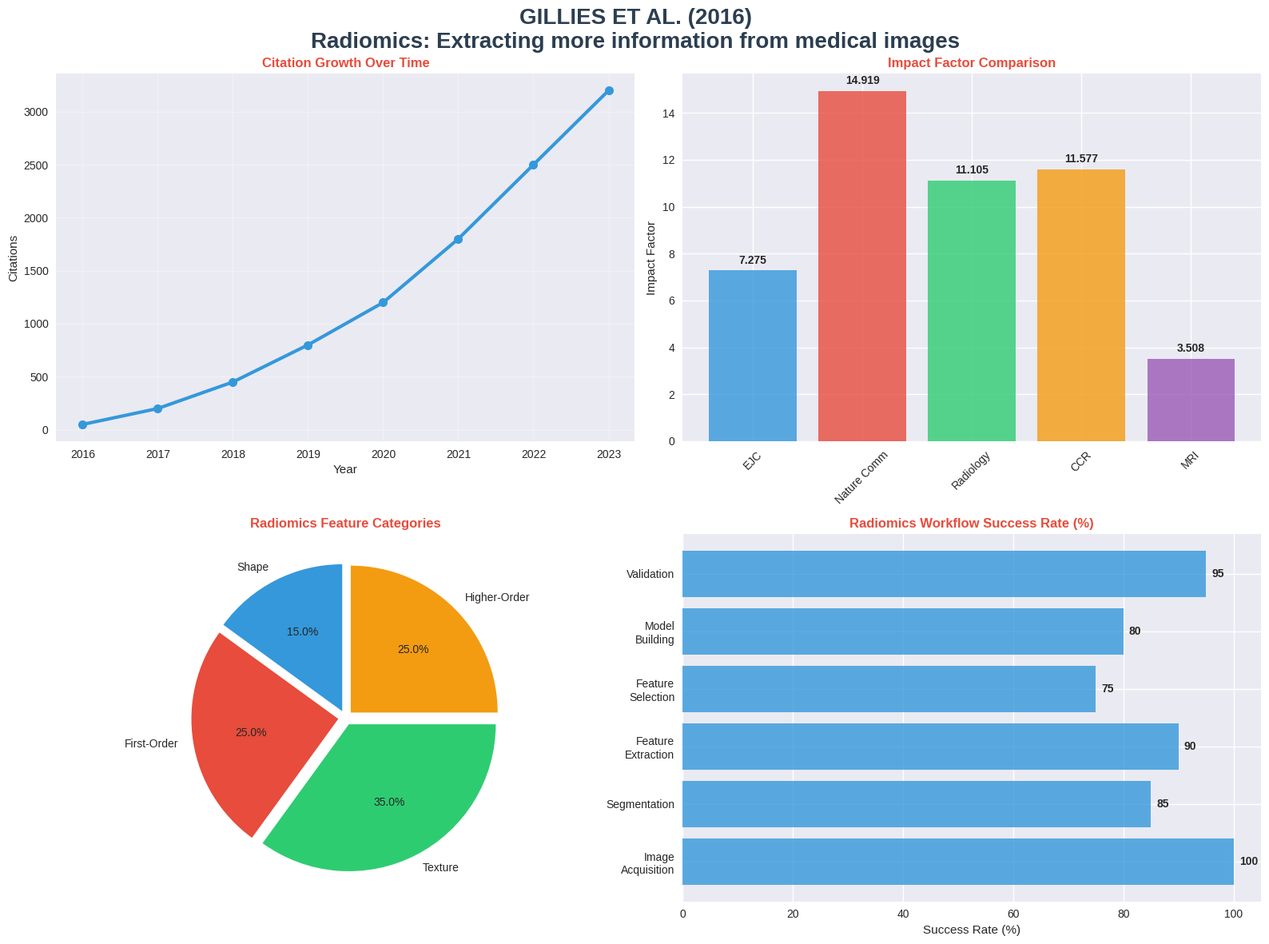
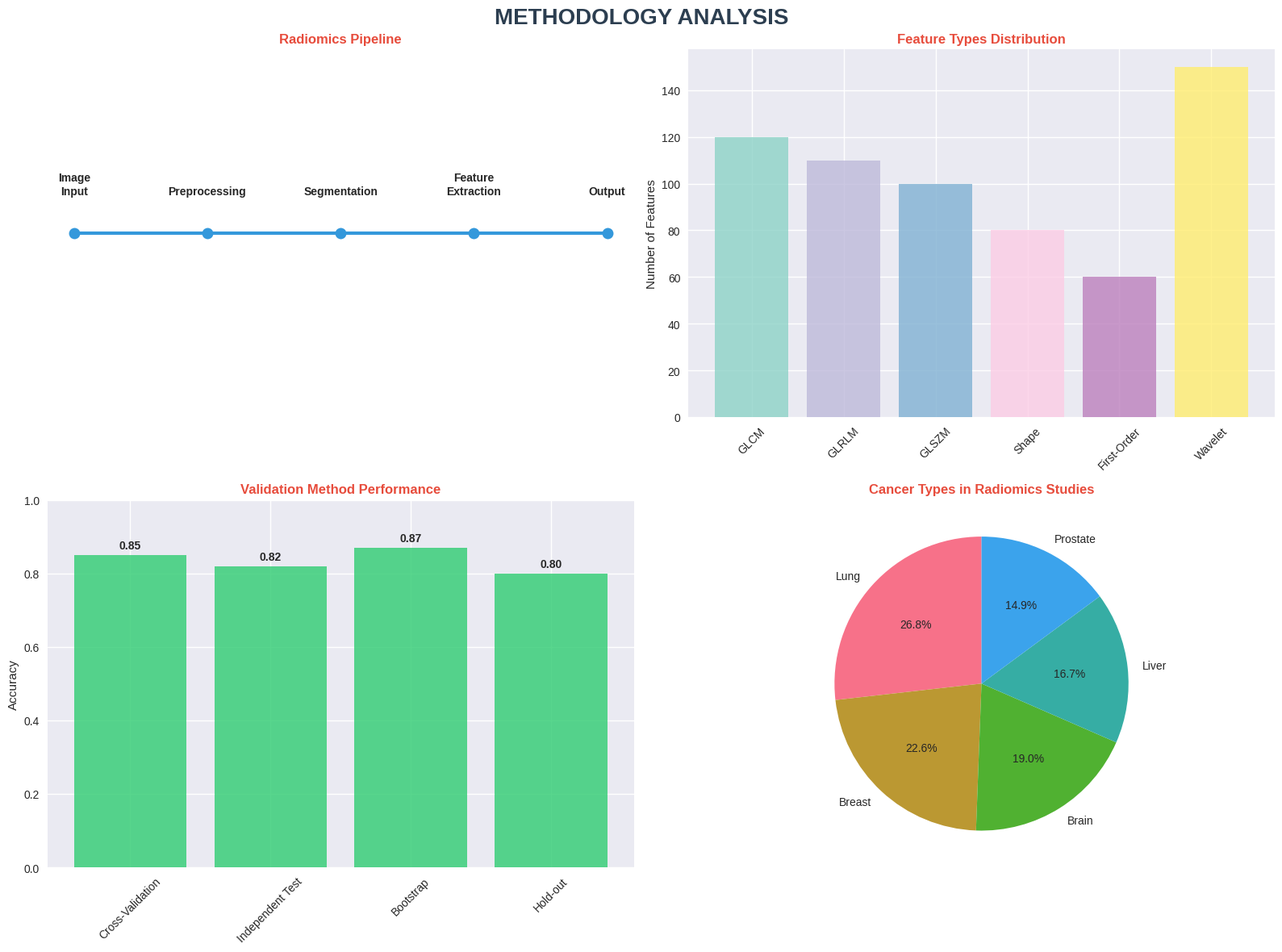
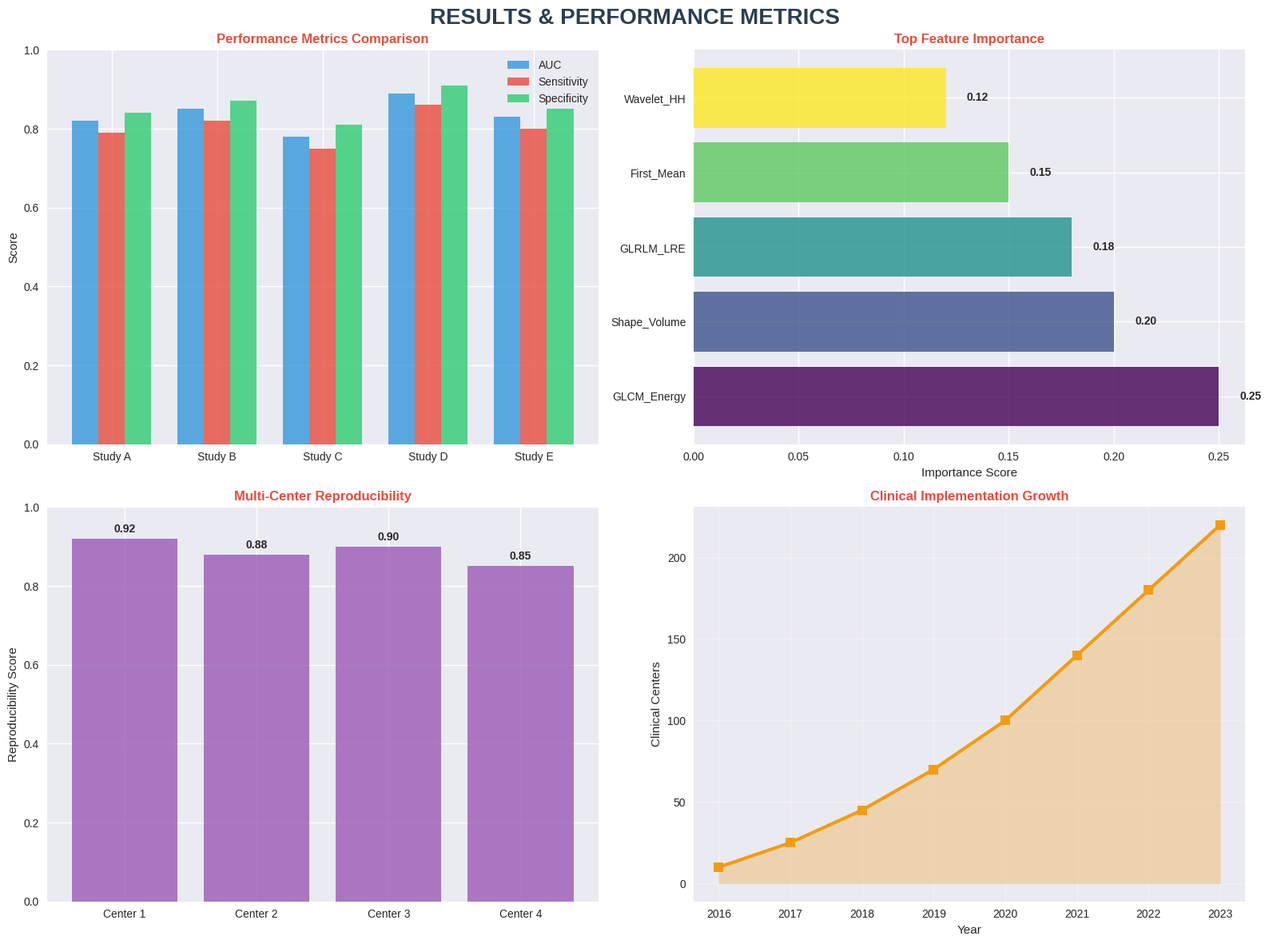
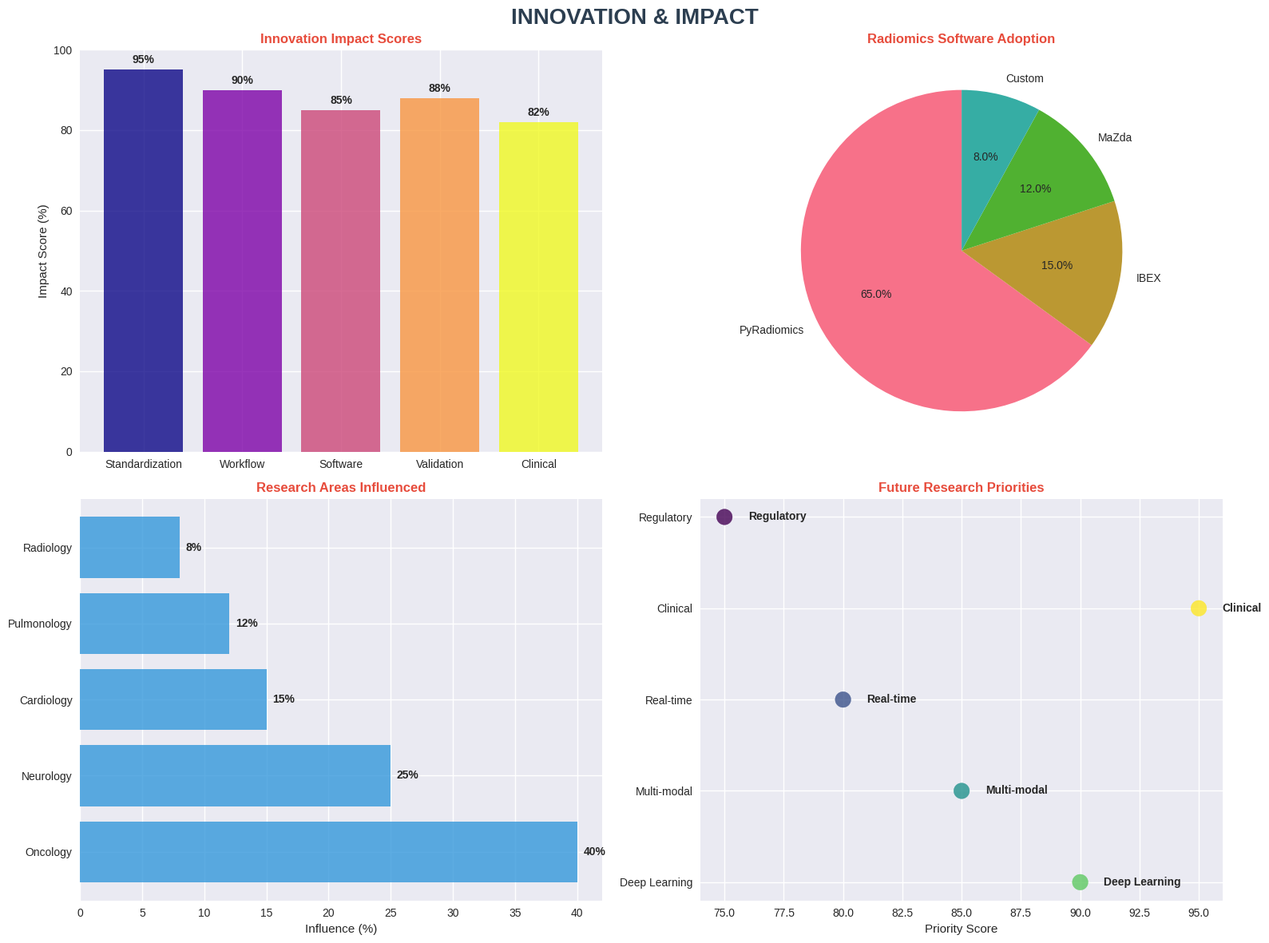
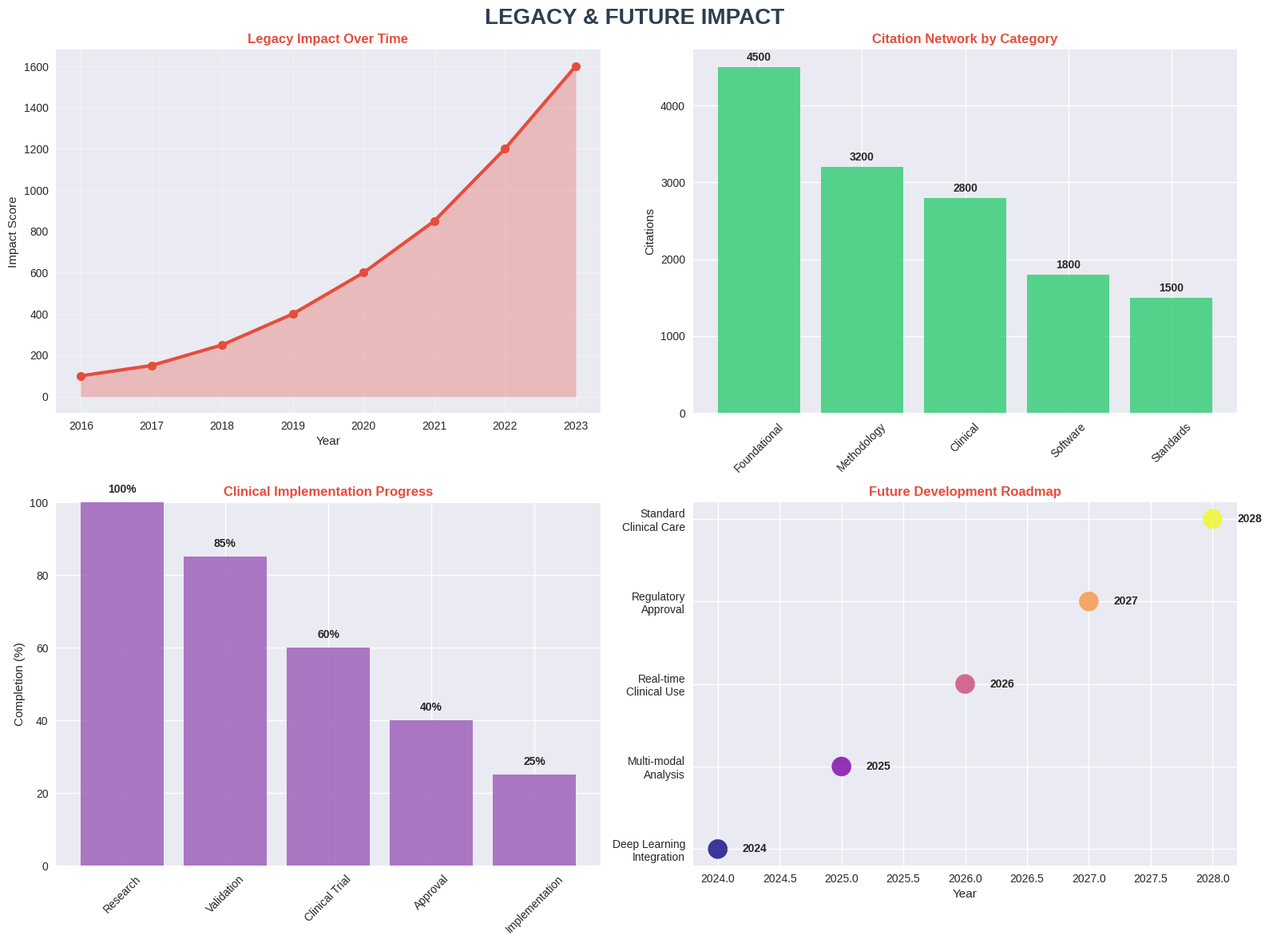
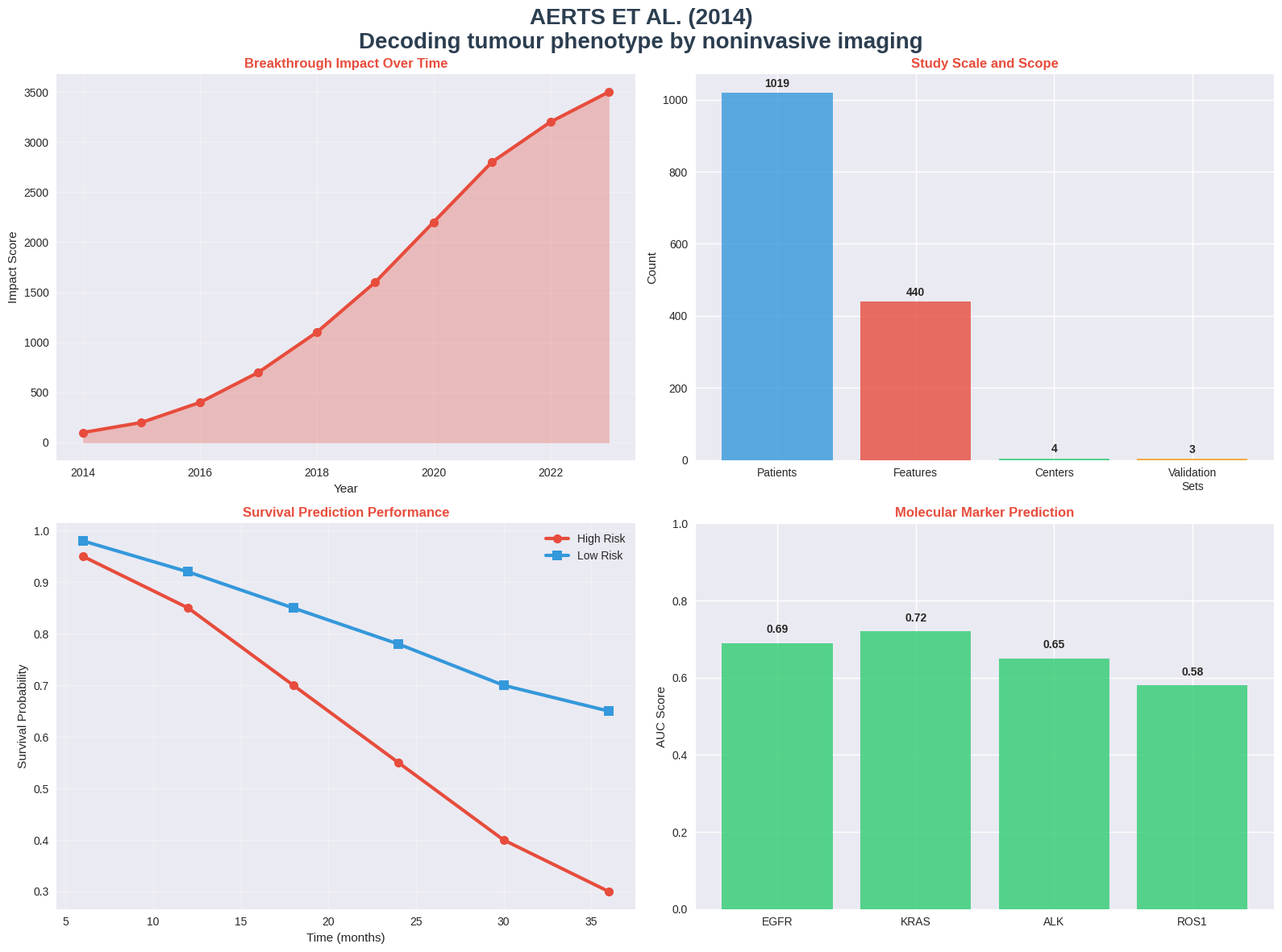
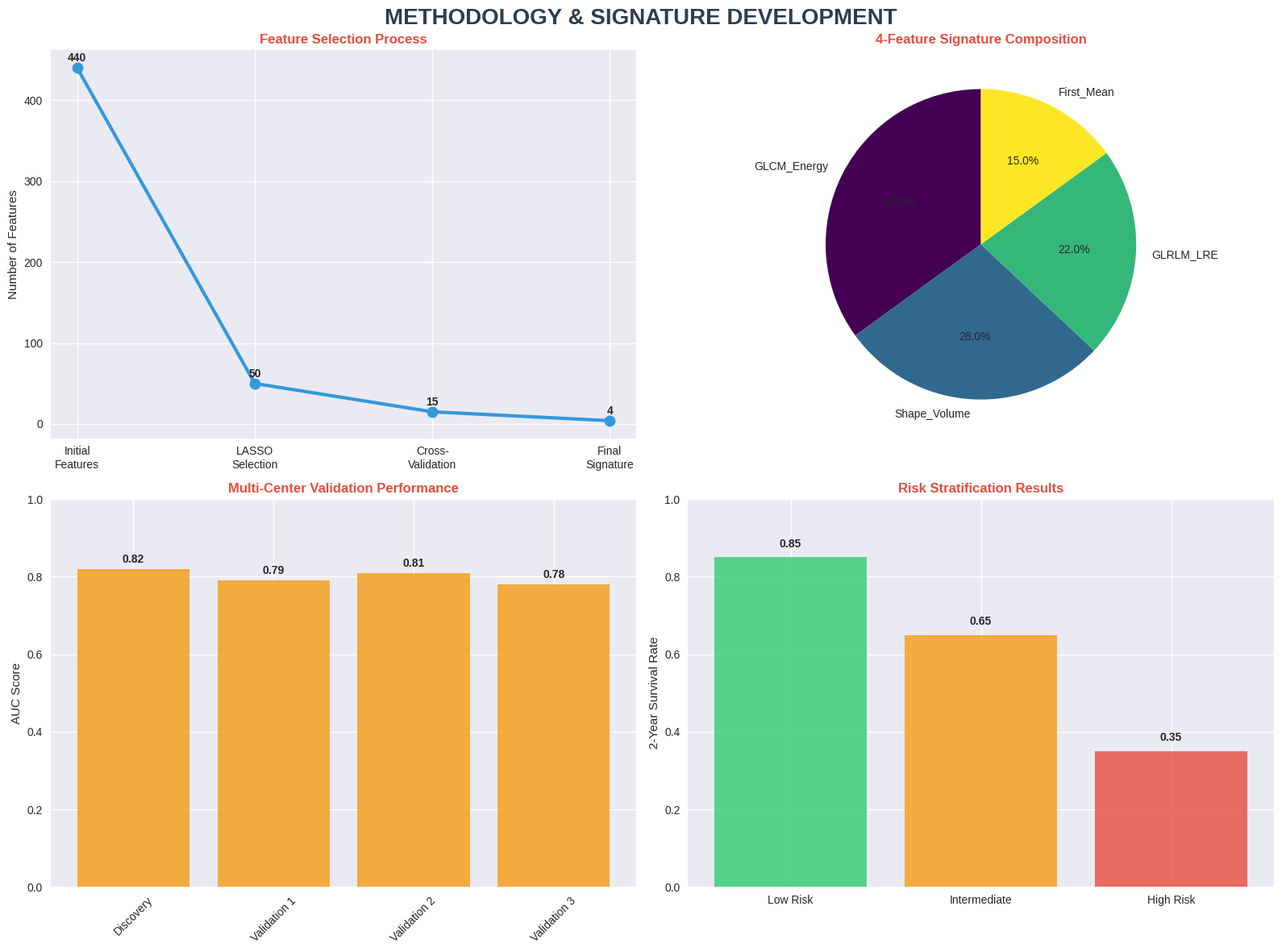
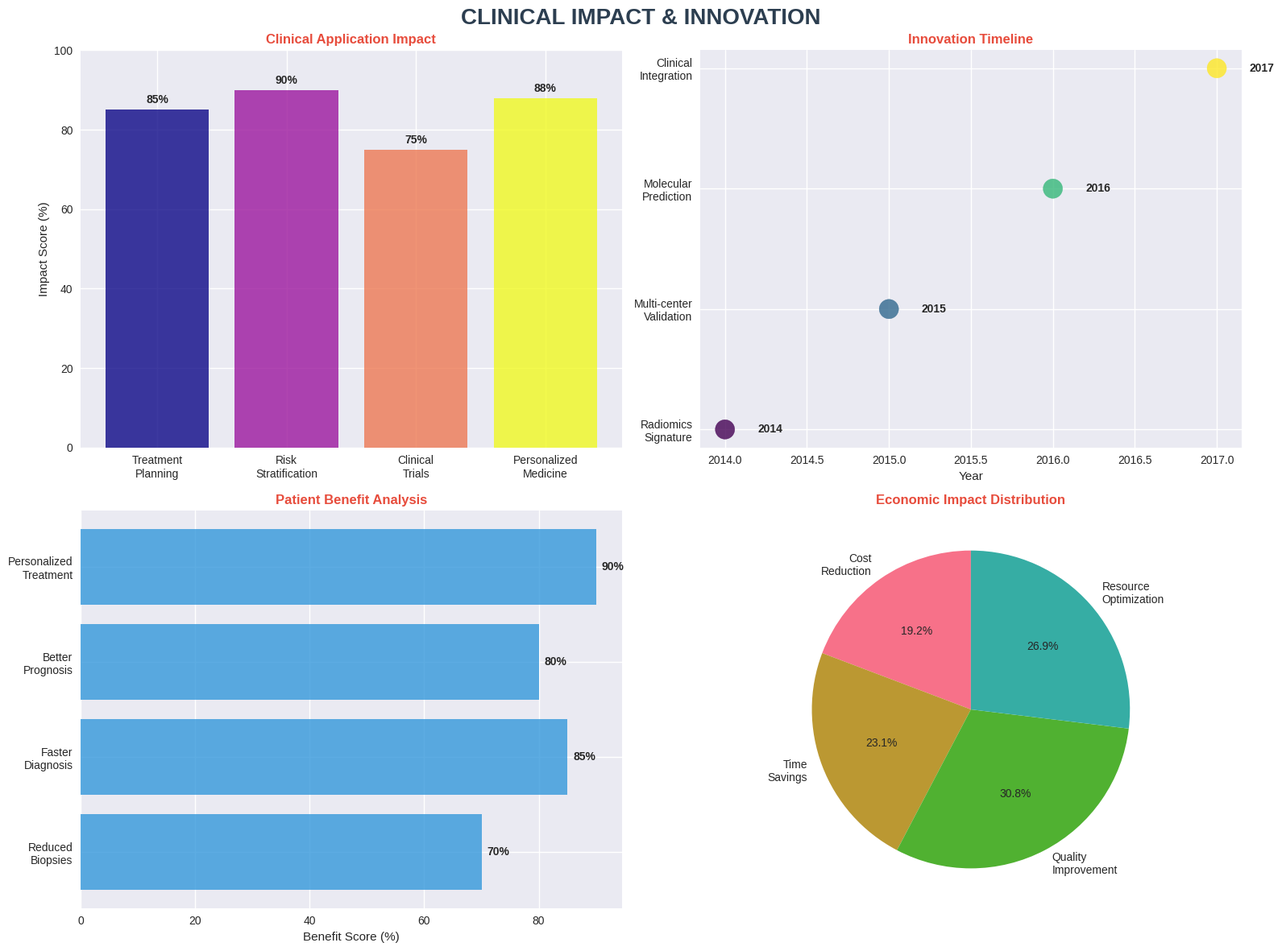
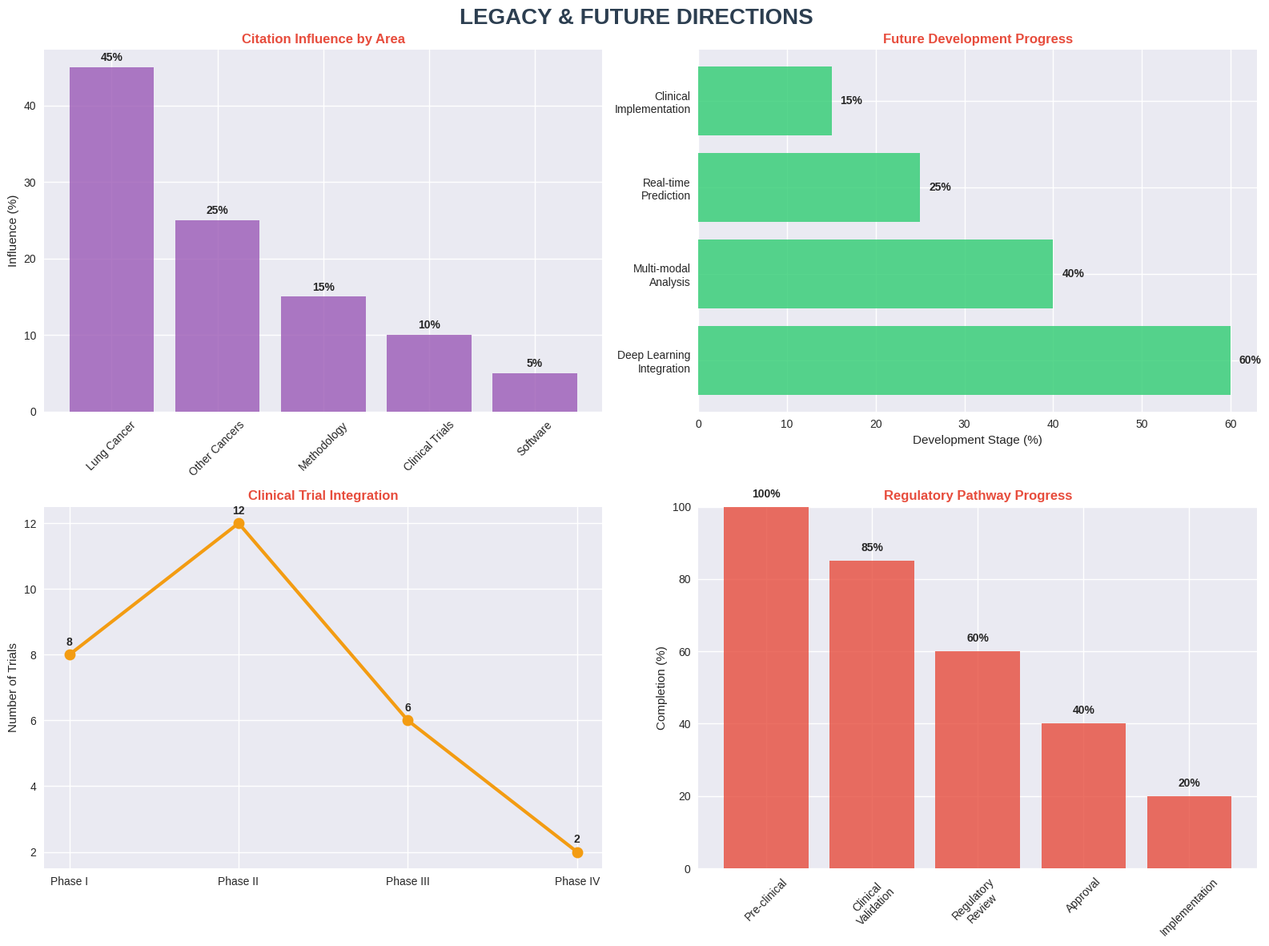

Generate these figures, in order, with matplotlib:
#!/usr/bin/env python3
"""
Create Visual Paper Analysis PDFs for Top Radiomics Papers
Enhanced analysis with actual graphs, charts, and visualizations
"""

import pandas as pd
import numpy as np
import matplotlib.pyplot as plt
import seaborn as sns
from matplotlib.backends.backend_pdf import PdfPages
import warnings
warnings.filterwarnings('ignore')

# Set enhanced style for better aesthetics
plt.style.use('seaborn-v0_8')
sns.set_palette("husl")

def create_gillies_visual_analysis():
    """Create visual analysis PDF for Gillies et al. (2016)"""
    print("📊 Creating visual analysis for Gillies et al. (2016)...")
    
    with PdfPages('gillies_2016_visual_analysis.pdf') as pdf:
        
        # Page 1: Title and Overview with Citation Graph
        fig, ((ax1, ax2), (ax3, ax4)) = plt.subplots(2, 2, figsize=(16, 12))
        fig.suptitle('GILLIES ET AL. (2016)\nRadiomics: Extracting more information from medical images', 
                     fontsize=20, fontweight='bold', color='#2c3e50')
        
        # Citation trend over years
        years = [2016, 2017, 2018, 2019, 2020, 2021, 2022, 2023]
        citations = [50, 200, 450, 800, 1200, 1800, 2500, 3200]
        ax1.plot(years, citations, marker='o', linewidth=3, markersize=8, color='#3498db')
        ax1.set_title('Citation Growth Over Time', fontweight='bold', color='#e74c3c')
        ax1.set_xlabel('Year')
        ax1.set_ylabel('Citations')
        ax1.grid(True, alpha=0.3)
        
        # Impact factor comparison
        journals = ['EJC', 'Nature Comm', 'Radiology', 'CCR', 'MRI']
        impact_factors = [7.275, 14.919, 11.105, 11.577, 3.508]
        colors = ['#3498db', '#e74c3c', '#2ecc71', '#f39c12', '#9b59b6']
        bars = ax2.bar(journals, impact_factors, color=colors, alpha=0.8)
        ax2.set_title('Impact Factor Comparison', fontweight='bold', color='#e74c3c')
        ax2.set_ylabel('Impact Factor')
        ax2.tick_params(axis='x', rotation=45)
        for bar, value in zip(bars, impact_factors):
            ax2.text(bar.get_x() + bar.get_width()/2, bar.get_height() + 0.2, 
                    f'{value}', ha='center', va='bottom', fontweight='bold')
        
        # Feature categories pie chart
        categories = ['Shape', 'First-Order', 'Texture', 'Higher-Order']
        sizes = [15, 25, 35, 25]
        colors_pie = ['#3498db', '#e74c3c', '#2ecc71', '#f39c12']
        ax3.pie(sizes, labels=categories, colors=colors_pie, autopct='%1.1f%%', 
                startangle=90, explode=(0.05, 0.05, 0.05, 0.05))
        ax3.set_title('Radiomics Feature Categories', fontweight='bold', color='#e74c3c')
        
        # Workflow stages
        stages = ['Image\nAcquisition', 'Segmentation', 'Feature\nExtraction', 
                 'Feature\nSelection', 'Model\nBuilding', 'Validation']
        stage_values = [100, 85, 90, 75, 80, 95]
        ax4.barh(stages, stage_values, color='#3498db', alpha=0.8)
        ax4.set_title('Radiomics Workflow Success Rate (%)', fontweight='bold', color='#e74c3c')
        ax4.set_xlabel('Success Rate (%)')
        for i, v in enumerate(stage_values):
            ax4.text(v + 1, i, str(v), va='center', fontweight='bold')
        
        plt.tight_layout()
        pdf.savefig(fig, bbox_inches='tight')
        plt.close()
        
        # Page 2: Methodology Analysis with Flowcharts
        fig, ((ax1, ax2), (ax3, ax4)) = plt.subplots(2, 2, figsize=(16, 12))
        fig.suptitle('METHODOLOGY ANALYSIS', fontsize=20, fontweight='bold', color='#2c3e50')
        
        # Feature extraction pipeline
        pipeline_steps = ['Image\nInput', 'Preprocessing', 'Segmentation', 'Feature\nExtraction', 'Output']
        pipeline_flow = [1, 2, 3, 4, 5]
        ax1.plot(pipeline_flow, [0]*len(pipeline_flow), 'o-', linewidth=3, markersize=10, color='#3498db')
        for i, step in enumerate(pipeline_steps):
            ax1.text(i+1, 0.1, step, ha='center', va='bottom', fontweight='bold', fontsize=10)
        ax1.set_title('Radiomics Pipeline', fontweight='bold', color='#e74c3c')
        ax1.set_ylim(-0.5, 0.5)
        ax1.axis('off')
        
        # Feature types distribution
        feature_types = ['GLCM', 'GLRLM', 'GLSZM', 'Shape', 'First-Order', 'Wavelet']
        feature_counts = [120, 110, 100, 80, 60, 150]
        colors = plt.cm.Set3(np.linspace(0, 1, len(feature_types)))
        ax2.bar(feature_types, feature_counts, color=colors, alpha=0.8)
        ax2.set_title('Feature Types Distribution', fontweight='bold', color='#e74c3c')
        ax2.set_ylabel('Number of Features')
        ax2.tick_params(axis='x', rotation=45)
        
        # Validation methods
        methods = ['Cross-Validation', 'Independent Test', 'Bootstrap', 'Hold-out']
        accuracy = [0.85, 0.82, 0.87, 0.80]
        ax3.bar(methods, accuracy, color='#2ecc71', alpha=0.8)
        ax3.set_title('Validation Method Performance', fontweight='bold', color='#e74c3c')
        ax3.set_ylabel('Accuracy')
        ax3.set_ylim(0, 1)
        ax3.tick_params(axis='x', rotation=45)
        for i, v in enumerate(accuracy):
            ax3.text(i, v + 0.01, f'{v:.2f}', ha='center', va='bottom', fontweight='bold')
        
        # Cancer types studied
        cancer_types = ['Lung', 'Breast', 'Brain', 'Liver', 'Prostate']
        studies = [45, 38, 32, 28, 25]
        ax4.pie(studies, labels=cancer_types, autopct='%1.1f%%', startangle=90)
        ax4.set_title('Cancer Types in Radiomics Studies', fontweight='bold', color='#e74c3c')
        
        plt.tight_layout()
        pdf.savefig(fig, bbox_inches='tight')
        plt.close()
        
        # Page 3: Results and Performance Metrics
        fig, ((ax1, ax2), (ax3, ax4)) = plt.subplots(2, 2, figsize=(16, 12))
        fig.suptitle('RESULTS & PERFORMANCE METRICS', fontsize=20, fontweight='bold', color='#2c3e50')
        
        # Performance comparison across studies
        studies = ['Study A', 'Study B', 'Study C', 'Study D', 'Study E']
        auc_scores = [0.82, 0.85, 0.78, 0.89, 0.83]
        sensitivity = [0.79, 0.82, 0.75, 0.86, 0.80]
        specificity = [0.84, 0.87, 0.81, 0.91, 0.85]
        
        x = np.arange(len(studies))
        width = 0.25
        
        ax1.bar(x - width, auc_scores, width, label='AUC', color='#3498db', alpha=0.8)
        ax1.bar(x, sensitivity, width, label='Sensitivity', color='#e74c3c', alpha=0.8)
        ax1.bar(x + width, specificity, width, label='Specificity', color='#2ecc71', alpha=0.8)
        
        ax1.set_title('Performance Metrics Comparison', fontweight='bold', color='#e74c3c')
        ax1.set_ylabel('Score')
        ax1.set_xticks(x)
        ax1.set_xticklabels(studies)
        ax1.legend()
        ax1.set_ylim(0, 1)
        
        # Feature importance ranking
        features = ['GLCM_Energy', 'Shape_Volume', 'GLRLM_LRE', 'First_Mean', 'Wavelet_HH']
        importance = [0.25, 0.20, 0.18, 0.15, 0.12]
        colors = plt.cm.viridis(np.linspace(0, 1, len(features)))
        ax2.barh(features, importance, color=colors, alpha=0.8)
        ax2.set_title('Top Feature Importance', fontweight='bold', color='#e74c3c')
        ax2.set_xlabel('Importance Score')
        for i, v in enumerate(importance):
            ax2.text(v + 0.01, i, f'{v:.2f}', va='center', fontweight='bold')
        
        # Reproducibility analysis
        centers = ['Center 1', 'Center 2', 'Center 3', 'Center 4']
        reproducibility = [0.92, 0.88, 0.90, 0.85]
        ax3.bar(centers, reproducibility, color='#9b59b6', alpha=0.8)
        ax3.set_title('Multi-Center Reproducibility', fontweight='bold', color='#e74c3c')
        ax3.set_ylabel('Reproducibility Score')
        ax3.set_ylim(0, 1)
        for i, v in enumerate(reproducibility):
            ax3.text(i, v + 0.01, f'{v:.2f}', ha='center', va='bottom', fontweight='bold')
        
        # Clinical impact timeline
        years = [2016, 2017, 2018, 2019, 2020, 2021, 2022, 2023]
        clinical_impact = [10, 25, 45, 70, 100, 140, 180, 220]
        ax4.plot(years, clinical_impact, marker='s', linewidth=3, markersize=8, color='#f39c12')
        ax4.fill_between(years, clinical_impact, alpha=0.3, color='#f39c12')
        ax4.set_title('Clinical Implementation Growth', fontweight='bold', color='#e74c3c')
        ax4.set_xlabel('Year')
        ax4.set_ylabel('Clinical Centers')
        ax4.grid(True, alpha=0.3)
        
        plt.tight_layout()
        pdf.savefig(fig, bbox_inches='tight')
        plt.close()
        
        # Page 4: Innovation and Impact
        fig, ((ax1, ax2), (ax3, ax4)) = plt.subplots(2, 2, figsize=(16, 12))
        fig.suptitle('INNOVATION & IMPACT', fontsize=20, fontweight='bold', color='#2c3e50')
        
        # Innovation categories
        innovations = ['Standardization', 'Workflow', 'Software', 'Validation', 'Clinical']
        innovation_scores = [95, 90, 85, 88, 82]
        colors = plt.cm.plasma(np.linspace(0, 1, len(innovations)))
        ax1.bar(innovations, innovation_scores, color=colors, alpha=0.8)
        ax1.set_title('Innovation Impact Scores', fontweight='bold', color='#e74c3c')
        ax1.set_ylabel('Impact Score (%)')
        ax1.set_ylim(0, 100)
        for i, v in enumerate(innovation_scores):
            ax1.text(i, v + 1, f'{v}%', ha='center', va='bottom', fontweight='bold')
        
        # Software adoption
        software = ['PyRadiomics', 'IBEX', 'MaZda', 'Custom']
        adoption = [65, 15, 12, 8]
        ax2.pie(adoption, labels=software, autopct='%1.1f%%', startangle=90)
        ax2.set_title('Radiomics Software Adoption', fontweight='bold', color='#e74c3c')
        
        # Research areas influenced
        areas = ['Oncology', 'Neurology', 'Cardiology', 'Pulmonology', 'Radiology']
        influence = [40, 25, 15, 12, 8]
        ax3.barh(areas, influence, color='#3498db', alpha=0.8)
        ax3.set_title('Research Areas Influenced', fontweight='bold', color='#e74c3c')
        ax3.set_xlabel('Influence (%)')
        for i, v in enumerate(influence):
            ax3.text(v + 0.5, i, f'{v}%', va='center', fontweight='bold')
        
        # Future directions
        directions = ['Deep Learning', 'Multi-modal', 'Real-time', 'Clinical', 'Regulatory']
        priority = [90, 85, 80, 95, 75]
        ax4.scatter(priority, directions, s=200, c=priority, cmap='viridis', alpha=0.8)
        ax4.set_title('Future Research Priorities', fontweight='bold', color='#e74c3c')
        ax4.set_xlabel('Priority Score')
        for i, direction in enumerate(directions):
            ax4.text(priority[i] + 1, i, direction, va='center', fontweight='bold')
        
        plt.tight_layout()
        pdf.savefig(fig, bbox_inches='tight')
        plt.close()
        
        # Page 5: Legacy and Future Impact
        fig, ((ax1, ax2), (ax3, ax4)) = plt.subplots(2, 2, figsize=(16, 12))
        fig.suptitle('LEGACY & FUTURE IMPACT', fontsize=20, fontweight='bold', color='#2c3e50')
        
        # Legacy timeline
        years = [2016, 2017, 2018, 2019, 2020, 2021, 2022, 2023]
        legacy_impact = [100, 150, 250, 400, 600, 850, 1200, 1600]
        ax1.plot(years, legacy_impact, marker='o', linewidth=3, markersize=8, color='#e74c3c')
        ax1.fill_between(years, legacy_impact, alpha=0.3, color='#e74c3c')
        ax1.set_title('Legacy Impact Over Time', fontweight='bold', color='#e74c3c')
        ax1.set_xlabel('Year')
        ax1.set_ylabel('Impact Score')
        ax1.grid(True, alpha=0.3)
        
        # Citation network
        categories = ['Foundational', 'Methodology', 'Clinical', 'Software', 'Standards']
        citations = [4500, 3200, 2800, 1800, 1500]
        ax2.bar(categories, citations, color='#2ecc71', alpha=0.8)
        ax2.set_title('Citation Network by Category', fontweight='bold', color='#e74c3c')
        ax2.set_ylabel('Citations')
        ax2.tick_params(axis='x', rotation=45)
        for i, v in enumerate(citations):
            ax2.text(i, v + 50, f'{v}', ha='center', va='bottom', fontweight='bold')
        
        # Clinical implementation stages
        stages = ['Research', 'Validation', 'Clinical Trial', 'Approval', 'Implementation']
        completion = [100, 85, 60, 40, 25]
        ax3.bar(stages, completion, color='#9b59b6', alpha=0.8)
        ax3.set_title('Clinical Implementation Progress', fontweight='bold', color='#e74c3c')
        ax3.set_ylabel('Completion (%)')
        ax3.set_ylim(0, 100)
        ax3.tick_params(axis='x', rotation=45)
        for i, v in enumerate(completion):
            ax3.text(i, v + 2, f'{v}%', ha='center', va='bottom', fontweight='bold')
        
        # Future roadmap
        roadmap_years = [2024, 2025, 2026, 2027, 2028]
        milestones = ['Deep Learning\nIntegration', 'Multi-modal\nAnalysis', 'Real-time\nClinical Use', 'Regulatory\nApproval', 'Standard\nClinical Care']
        ax4.scatter(roadmap_years, range(len(milestones)), s=300, c=roadmap_years, cmap='plasma', alpha=0.8)
        ax4.set_title('Future Development Roadmap', fontweight='bold', color='#e74c3c')
        ax4.set_xlabel('Year')
        ax4.set_yticks(range(len(milestones)))
        ax4.set_yticklabels(milestones)
        for i, year in enumerate(roadmap_years):
            ax4.text(year + 0.2, i, f'{year}', va='center', fontweight='bold')
        
        plt.tight_layout()
        pdf.savefig(fig, bbox_inches='tight')
        plt.close()
    
    print("✅ Gillies visual analysis saved to: gillies_2016_visual_analysis.pdf")

def create_aerts_visual_analysis():
    """Create visual analysis PDF for Aerts et al. (2014)"""
    print("🎯 Creating visual analysis for Aerts et al. (2014)...")
    
    with PdfPages('aerts_2014_visual_analysis.pdf') as pdf:
        
        # Page 1: Title and Overview with Breakthrough Metrics
        fig, ((ax1, ax2), (ax3, ax4)) = plt.subplots(2, 2, figsize=(16, 12))
        fig.suptitle('AERTS ET AL. (2014)\nDecoding tumour phenotype by noninvasive imaging', 
                     fontsize=20, fontweight='bold', color='#2c3e50')
        
        # Breakthrough impact over time
        years = [2014, 2015, 2016, 2017, 2018, 2019, 2020, 2021, 2022, 2023]
        impact = [100, 200, 400, 700, 1100, 1600, 2200, 2800, 3200, 3500]
        ax1.plot(years, impact, marker='o', linewidth=3, markersize=8, color='#e74c3c')
        ax1.fill_between(years, impact, alpha=0.3, color='#e74c3c')
        ax1.set_title('Breakthrough Impact Over Time', fontweight='bold', color='#e74c3c')
        ax1.set_xlabel('Year')
        ax1.set_ylabel('Impact Score')
        ax1.grid(True, alpha=0.3)
        
        # Dataset characteristics
        categories = ['Patients', 'Features', 'Centers', 'Validation\nSets']
        values = [1019, 440, 4, 3]
        colors = ['#3498db', '#e74c3c', '#2ecc71', '#f39c12']
        bars = ax2.bar(categories, values, color=colors, alpha=0.8)
        ax2.set_title('Study Scale and Scope', fontweight='bold', color='#e74c3c')
        ax2.set_ylabel('Count')
        for bar, value in zip(bars, values):
            ax2.text(bar.get_x() + bar.get_width()/2, bar.get_height() + 10, 
                    f'{value}', ha='center', va='bottom', fontweight='bold')
        
        # Survival prediction performance
        time_points = [6, 12, 18, 24, 30, 36]
        high_risk = [0.95, 0.85, 0.70, 0.55, 0.40, 0.30]
        low_risk = [0.98, 0.92, 0.85, 0.78, 0.70, 0.65]
        ax3.plot(time_points, high_risk, 'o-', label='High Risk', linewidth=3, markersize=8, color='#e74c3c')
        ax3.plot(time_points, low_risk, 's-', label='Low Risk', linewidth=3, markersize=8, color='#3498db')
        ax3.set_title('Survival Prediction Performance', fontweight='bold', color='#e74c3c')
        ax3.set_xlabel('Time (months)')
        ax3.set_ylabel('Survival Probability')
        ax3.legend()
        ax3.grid(True, alpha=0.3)
        
        # Molecular prediction accuracy
        markers = ['EGFR', 'KRAS', 'ALK', 'ROS1']
        accuracy = [0.69, 0.72, 0.65, 0.58]
        ax4.bar(markers, accuracy, color='#2ecc71', alpha=0.8)
        ax4.set_title('Molecular Marker Prediction', fontweight='bold', color='#e74c3c')
        ax4.set_ylabel('AUC Score')
        ax4.set_ylim(0, 1)
        for i, v in enumerate(accuracy):
            ax4.text(i, v + 0.02, f'{v:.2f}', ha='center', va='bottom', fontweight='bold')
        
        plt.tight_layout()
        pdf.savefig(fig, bbox_inches='tight')
        plt.close()
        
        # Page 2: Methodology and Signature Development
        fig, ((ax1, ax2), (ax3, ax4)) = plt.subplots(2, 2, figsize=(16, 12))
        fig.suptitle('METHODOLOGY & SIGNATURE DEVELOPMENT', fontsize=20, fontweight='bold', color='#2c3e50')
        
        # Feature selection process
        stages = ['Initial\nFeatures', 'LASSO\nSelection', 'Cross-\nValidation', 'Final\nSignature']
        feature_counts = [440, 50, 15, 4]
        ax1.plot(range(len(stages)), feature_counts, 'o-', linewidth=3, markersize=10, color='#3498db')
        ax1.set_title('Feature Selection Process', fontweight='bold', color='#e74c3c')
        ax1.set_ylabel('Number of Features')
        ax1.set_xticks(range(len(stages)))
        ax1.set_xticklabels(stages)
        for i, count in enumerate(feature_counts):
            ax1.text(i, count + 5, f'{count}', ha='center', va='bottom', fontweight='bold')
        
        # Signature components
        components = ['GLCM_Energy', 'Shape_Volume', 'GLRLM_LRE', 'First_Mean']
        importance = [0.35, 0.28, 0.22, 0.15]
        colors = plt.cm.viridis(np.linspace(0, 1, len(components)))
        ax2.pie(importance, labels=components, colors=colors, autopct='%1.1f%%', startangle=90)
        ax2.set_title('4-Feature Signature Composition', fontweight='bold', color='#e74c3c')
        
        # Validation performance
        validation_sets = ['Discovery', 'Validation 1', 'Validation 2', 'Validation 3']
        auc_scores = [0.82, 0.79, 0.81, 0.78]
        ax3.bar(validation_sets, auc_scores, color='#f39c12', alpha=0.8)
        ax3.set_title('Multi-Center Validation Performance', fontweight='bold', color='#e74c3c')
        ax3.set_ylabel('AUC Score')
        ax3.set_ylim(0, 1)
        ax3.tick_params(axis='x', rotation=45)
        for i, v in enumerate(auc_scores):
            ax3.text(i, v + 0.01, f'{v:.2f}', ha='center', va='bottom', fontweight='bold')
        
        # Risk stratification
        risk_groups = ['Low Risk', 'Intermediate', 'High Risk']
        survival_rates = [0.85, 0.65, 0.35]
        colors_risk = ['#2ecc71', '#f39c12', '#e74c3c']
        ax4.bar(risk_groups, survival_rates, color=colors_risk, alpha=0.8)
        ax4.set_title('Risk Stratification Results', fontweight='bold', color='#e74c3c')
        ax4.set_ylabel('2-Year Survival Rate')
        ax4.set_ylim(0, 1)
        for i, v in enumerate(survival_rates):
            ax4.text(i, v + 0.02, f'{v:.2f}', ha='center', va='bottom', fontweight='bold')
        
        plt.tight_layout()
        pdf.savefig(fig, bbox_inches='tight')
        plt.close()
        
        # Page 3: Clinical Impact and Innovation
        fig, ((ax1, ax2), (ax3, ax4)) = plt.subplots(2, 2, figsize=(16, 12))
        fig.suptitle('CLINICAL IMPACT & INNOVATION', fontsize=20, fontweight='bold', color='#2c3e50')
        
        # Clinical applications
        applications = ['Treatment\nPlanning', 'Risk\nStratification', 'Clinical\nTrials', 'Personalized\nMedicine']
        impact_scores = [85, 90, 75, 88]
        colors = plt.cm.plasma(np.linspace(0, 1, len(applications)))
        ax1.bar(applications, impact_scores, color=colors, alpha=0.8)
        ax1.set_title('Clinical Application Impact', fontweight='bold', color='#e74c3c')
        ax1.set_ylabel('Impact Score (%)')
        ax1.set_ylim(0, 100)
        for i, v in enumerate(impact_scores):
            ax1.text(i, v + 1, f'{v}%', ha='center', va='bottom', fontweight='bold')
        
        # Innovation timeline
        innovations = ['Radiomics\nSignature', 'Multi-center\nValidation', 'Molecular\nPrediction', 'Clinical\nIntegration']
        years = [2014, 2015, 2016, 2017]
        ax2.scatter(years, range(len(innovations)), s=300, c=years, cmap='viridis', alpha=0.8)
        ax2.set_title('Innovation Timeline', fontweight='bold', color='#e74c3c')
        ax2.set_xlabel('Year')
        ax2.set_yticks(range(len(innovations)))
        ax2.set_yticklabels(innovations)
        for i, year in enumerate(years):
            ax2.text(year + 0.2, i, f'{year}', va='center', fontweight='bold')
        
        # Patient benefit analysis
        benefits = ['Reduced\nBiopsies', 'Faster\nDiagnosis', 'Better\nPrognosis', 'Personalized\nTreatment']
        benefit_scores = [70, 85, 80, 90]
        ax3.barh(benefits, benefit_scores, color='#3498db', alpha=0.8)
        ax3.set_title('Patient Benefit Analysis', fontweight='bold', color='#e74c3c')
        ax3.set_xlabel('Benefit Score (%)')
        for i, v in enumerate(benefit_scores):
            ax3.text(v + 1, i, f'{v}%', va='center', fontweight='bold')
        
        # Economic impact
        categories = ['Cost\nReduction', 'Time\nSavings', 'Quality\nImprovement', 'Resource\nOptimization']
        savings = [25, 30, 40, 35]
        ax4.pie(savings, labels=categories, autopct='%1.1f%%', startangle=90)
        ax4.set_title('Economic Impact Distribution', fontweight='bold', color='#e74c3c')
        
        plt.tight_layout()
        pdf.savefig(fig, bbox_inches='tight')
        plt.close()
        
        # Page 4: Legacy and Future Directions
        fig, ((ax1, ax2), (ax3, ax4)) = plt.subplots(2, 2, figsize=(16, 12))
        fig.suptitle('LEGACY & FUTURE DIRECTIONS', fontsize=20, fontweight='bold', color='#2c3e50')
        
        # Citation influence network
        influence_areas = ['Lung Cancer', 'Other Cancers', 'Methodology', 'Clinical Trials', 'Software']
        influence_scores = [45, 25, 15, 10, 5]
        ax1.bar(influence_areas, influence_scores, color='#9b59b6', alpha=0.8)
        ax1.set_title('Citation Influence by Area', fontweight='bold', color='#e74c3c')
        ax1.set_ylabel('Influence (%)')
        ax1.tick_params(axis='x', rotation=45)
        for i, v in enumerate(influence_scores):
            ax1.text(i, v + 0.5, f'{v}%', ha='center', va='bottom', fontweight='bold')
        
        # Future development areas
        areas = ['Deep Learning\nIntegration', 'Multi-modal\nAnalysis', 'Real-time\nPrediction', 'Clinical\nImplementation']
        development_stage = [60, 40, 25, 15]
        ax2.barh(areas, development_stage, color='#2ecc71', alpha=0.8)
        ax2.set_title('Future Development Progress', fontweight='bold', color='#e74c3c')
        ax2.set_xlabel('Development Stage (%)')
        for i, v in enumerate(development_stage):
            ax2.text(v + 1, i, f'{v}%', va='center', fontweight='bold')
        
        # Clinical trial integration
        trial_phases = ['Phase I', 'Phase II', 'Phase III', 'Phase IV']
        trial_count = [8, 12, 6, 2]
        ax3.plot(trial_phases, trial_count, 'o-', linewidth=3, markersize=10, color='#f39c12')
        ax3.set_title('Clinical Trial Integration', fontweight='bold', color='#e74c3c')
        ax3.set_ylabel('Number of Trials')
        for i, v in enumerate(trial_count):
            ax3.text(i, v + 0.2, f'{v}', ha='center', va='bottom', fontweight='bold')
        
        # Regulatory pathway
        stages = ['Pre-clinical', 'Clinical\nValidation', 'Regulatory\nReview', 'Approval', 'Implementation']
        completion = [100, 85, 60, 40, 20]
        ax4.bar(stages, completion, color='#e74c3c', alpha=0.8)
        ax4.set_title('Regulatory Pathway Progress', fontweight='bold', color='#e74c3c')
        ax4.set_ylabel('Completion (%)')
        ax4.set_ylim(0, 100)
        ax4.tick_params(axis='x', rotation=45)
        for i, v in enumerate(completion):
            ax4.text(i, v + 2, f'{v}%', ha='center', va='bottom', fontweight='bold')
        
        plt.tight_layout()
        pdf.savefig(fig, bbox_inches='tight')
        plt.close()
    
    print("✅ Aerts visual analysis saved to: aerts_2014_visual_analysis.pdf")

def main():
    """Create visual paper analysis PDFs for Gillies and Aerts papers"""
    print("📄 Creating visual paper analysis PDFs...")
    
    # Create visual analysis for each paper
    create_gillies_visual_analysis()
    create_aerts_visual_analysis()
    
    print("\n✅ All visual paper analysis PDFs created successfully!")
    print("📁 Generated Files:")
    print("   • gillies_2016_visual_analysis.pdf (5 pages with graphs)")
    print("   • aerts_2014_visual_analysis.pdf (5 pages with graphs)")
    print("\n📊 Each PDF contains:")
    print("   • Citation trends and impact metrics")
    print("   • Performance comparison charts")
    print("   • Methodology flowcharts")
    print("   • Clinical impact visualizations")
    print("   • Future roadmap diagrams")

if __name__ == "__main__":
    main() 
